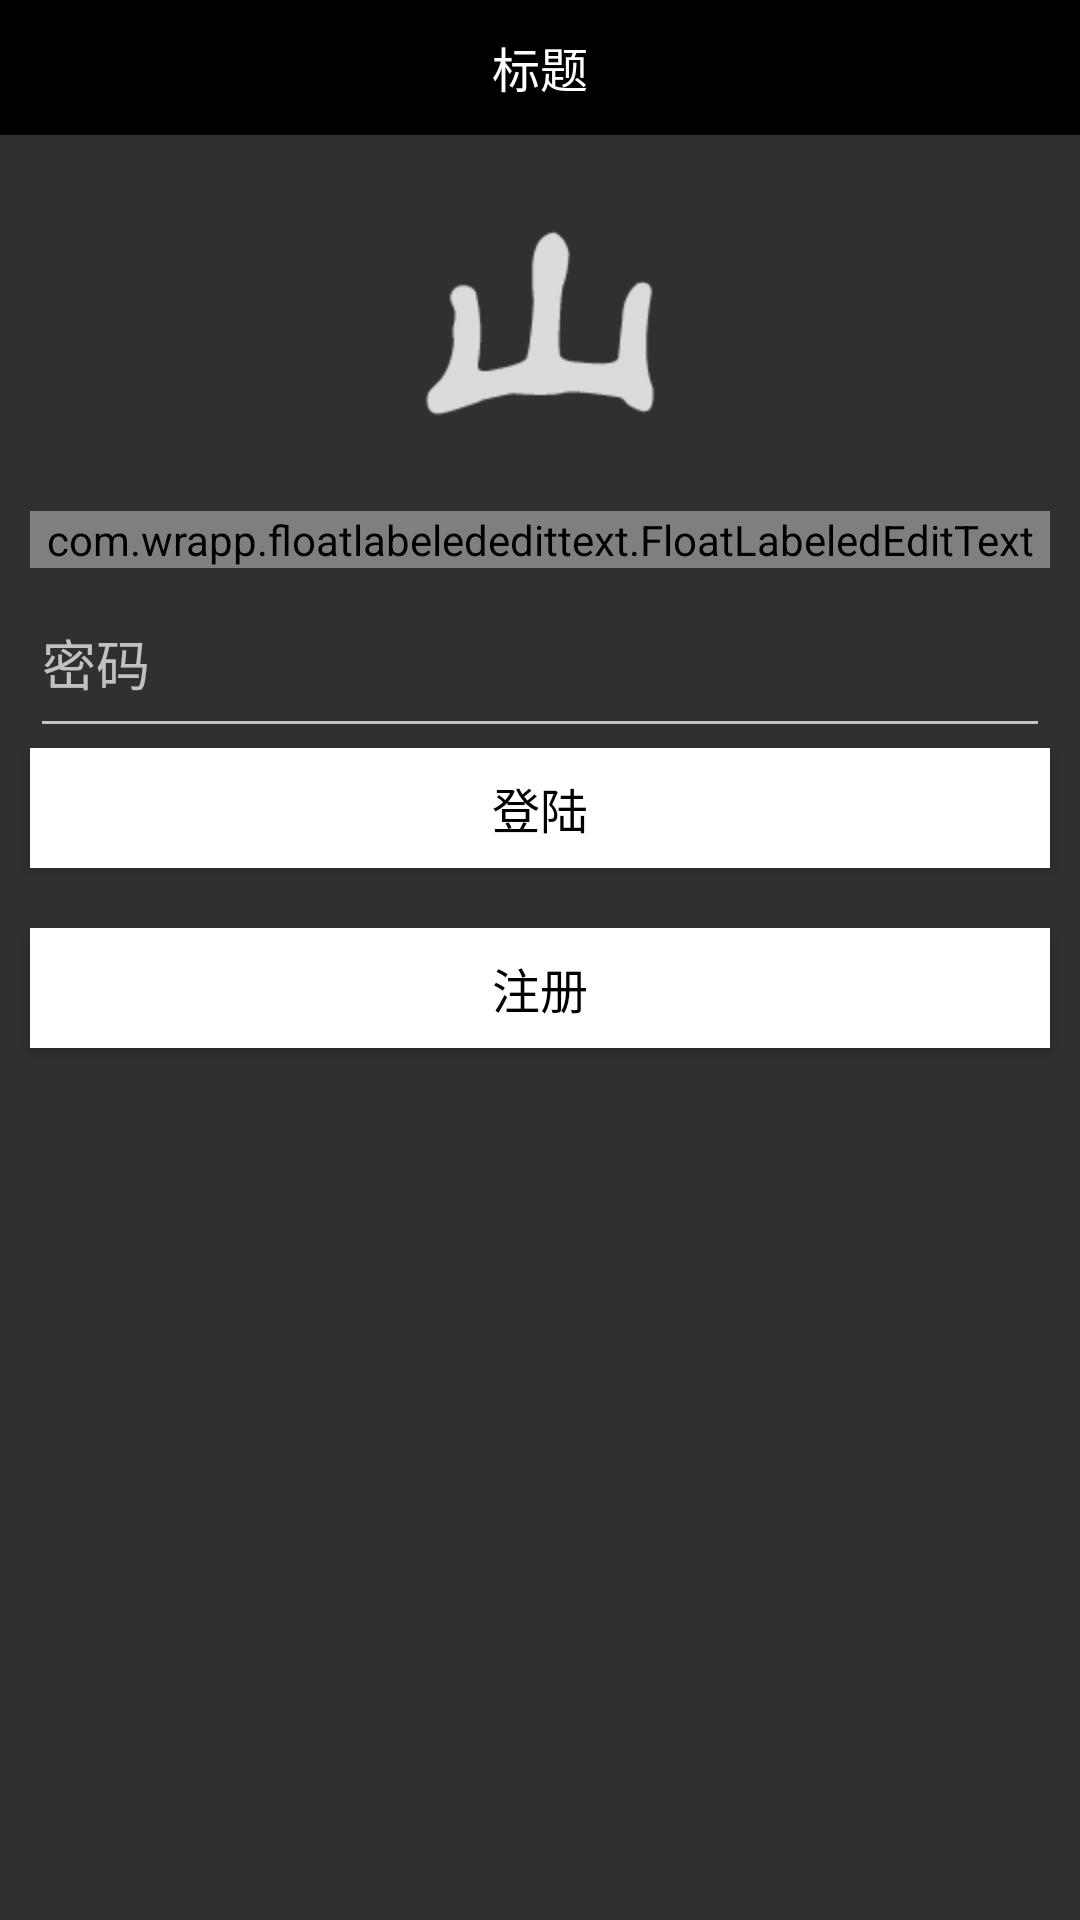

Reconstruct the res/layout file that produces this screen, plus the resources it refers to.
<!-- AndroidManifest.xml: application theme Theme.AppCompat.NoActionBar -->
<!-- res/layout/login_activity.xml -->
<?xml version="1.0" encoding="utf-8"?>
<LinearLayout xmlns:android="http://schemas.android.com/apk/res/android"
    android:layout_width="match_parent"
    android:layout_height="match_parent"
    android:orientation="vertical">
    <include layout="@layout/comment_head" />
    <ImageView
        android:layout_width="match_parent"
        android:src="@drawable/icon"
        android:layout_marginTop="20dp"

        android:layout_height="wrap_content" />
    <com.wrapp.floatlabelededittext.FloatLabeledEditText
        android:layout_width="match_parent"
        android:layout_marginTop="20dp"
        android:layout_marginLeft="10dp"
        android:layout_marginRight="10dp"
        android:layout_height="wrap_content">
    <EditText
        android:id="@+id/email"
        android:layout_width="match_parent"
        android:layout_height="60dp"
        android:hint="请输入邮箱" />
    </com.wrapp.floatlabelededittext.FloatLabeledEditText>

    <EditText
        android:id="@+id/password"
        android:layout_marginLeft="10dp"
        android:layout_marginRight="10dp"
        android:layout_width="match_parent"
        android:layout_height="60dp"
        android:hint="密码"
        android:inputType="textPassword" />
    <Button
        android:id="@+id/login"
        android:layout_width="match_parent"
        android:layout_height="40dp"
        android:textColor="@color/black_white_txt"
        android:layout_marginLeft="@dimen/comment_m_left"
        android:layout_marginRight="@dimen/comment_m_right"
        android:background="@drawable/white_black_btn"
        android:textSize="@dimen/comment_text"
        android:text="登陆" />
    <Button
        android:id="@+id/reg"
        android:layout_width="match_parent"
        android:layout_marginTop="20dp"
        android:layout_height="40dp"
        android:textColor="@color/black_white_txt"
        android:layout_marginLeft="@dimen/comment_m_left"
        android:layout_marginRight="@dimen/comment_m_right"
        android:background="@drawable/white_black_btn"
        android:textSize="@dimen/comment_text"
        android:text="注册" />
</LinearLayout>
<!-- res/layout/comment_head.xml (included above) -->
<?xml version="1.0" encoding="utf-8"?>
<LinearLayout xmlns:android="http://schemas.android.com/apk/res/android"
    android:id="@+id/title"
    android:layout_width="match_parent"
    android:layout_height="45dp"
    android:orientation="vertical"
    android:background="@color/black">

    <RelativeLayout
        android:layout_width="match_parent"
        android:layout_height="45dp"
        android:background="@color/black">

        <ImageButton
            android:id="@+id/left"
            android:layout_width="60dp"
            android:layout_height="45dp"
            android:layout_alignParentLeft="true"
            android:background="@color/tr"
            android:padding="8dp"
            android:scaleType="centerInside"
            android:src="@drawable/back"
            android:visibility="invisible" />

        <TextView
            android:id="@+id/title_text"
            android:layout_width="match_parent"
            android:layout_height="match_parent"
            android:layout_toLeftOf="@+id/right"
            android:layout_toRightOf="@+id/left"
            android:gravity="center"
            android:text="标题"
            android:textColor="@color/white"
            android:textSize="@dimen/comment_title" />

        <ImageButton
            android:id="@+id/right"
            android:layout_width="60dp"
            android:layout_height="45dp"
            android:layout_alignParentRight="true"
            android:background="@color/tr"
            android:padding="8dp"
            android:scaleType="centerInside"
            android:src="@drawable/back"
            android:visibility="invisible" />
    </RelativeLayout>
</LinearLayout>
<!-- resources referenced by this layout -->
<resources>
  <color name="black">#000000</color>
  <color name="tr">#00000000</color>
  <color name="white">#ffffff</color>
  <dimen name="comment_m_left">10dp</dimen>
  <dimen name="comment_m_right">10dp</dimen>
  <dimen name="comment_text">16sp</dimen>
  <dimen name="comment_title">16sp</dimen>
  <!-- drawable back: png bitmap (drawable-hdpi, 3089 bytes) -->
  <!-- drawable icon: png bitmap (drawable-hdpi, 2443 bytes) -->
  <!-- drawable white_black_btn (drawable) -->
  <?xml version="1.0" encoding="utf-8"?>
  <selector xmlns:android="http://schemas.android.com/apk/res/android">
  <item android:drawable="@color/black" android:state_pressed="true"/>
      <item android:drawable="@color/white" android:state_pressed="false"/>
  
  </selector>
</resources>
